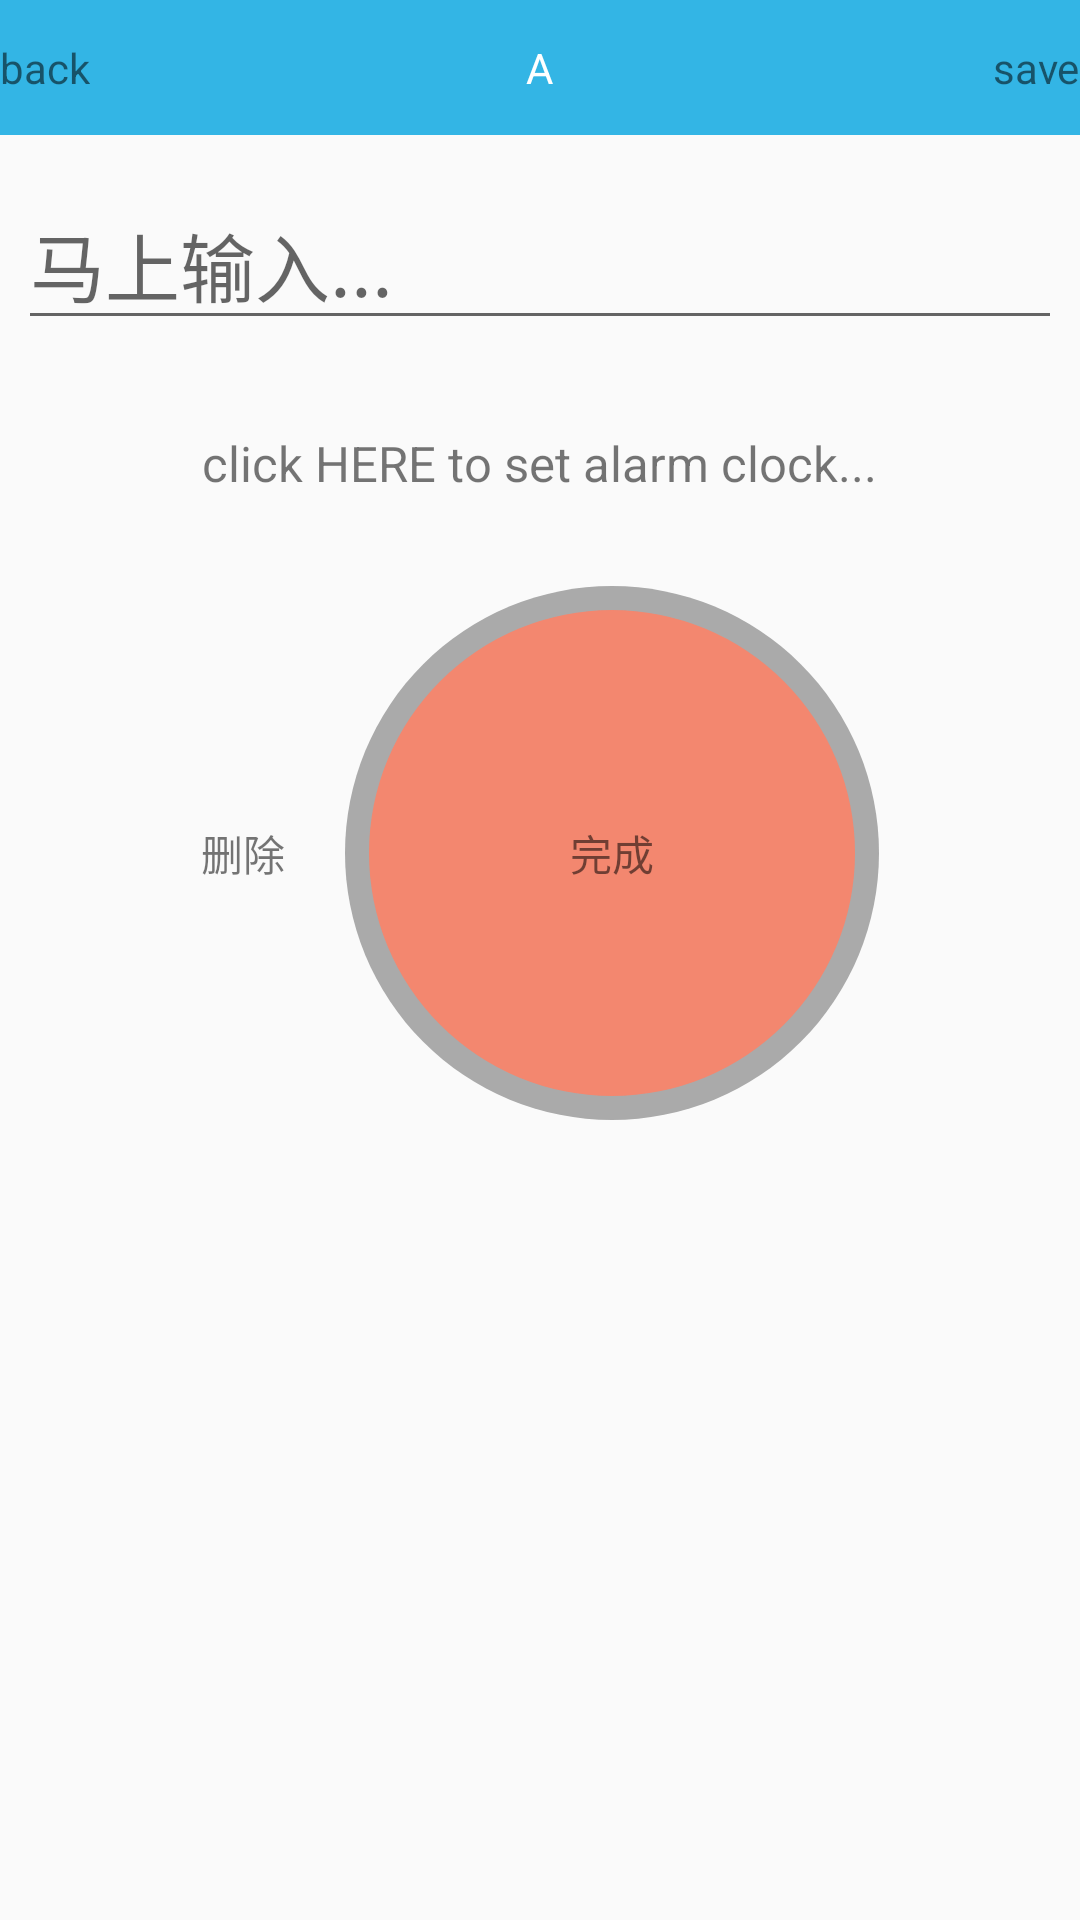

Produce the Android XML layout that renders to this screen, including the resource entries it uses.
<!-- AndroidManifest.xml: application theme AppTheme -->
<!-- res/layout/activity_item_content.xml -->
<?xml version="1.0" encoding="utf-8"?>
<LinearLayout xmlns:android="http://schemas.android.com/apk/res/android"
    xmlns:tools="http://schemas.android.com/tools"
    android:layout_width="match_parent"
    android:layout_height="match_parent"
    android:orientation="vertical"
    tools:context="com.sumugu.liubo.lc.simpleWay.ItemContentActivity">

    <RelativeLayout
        android:layout_width="match_parent"
        android:layout_height="45dp"
        android:background="@android:color/holo_blue_light">

        <TextView
            android:id="@+id/tv_back"
            android:layout_width="wrap_content"
            android:layout_height="match_parent"
            android:gravity="center"
            android:text="back" />

        <TextView
            android:layout_width="wrap_content"
            android:layout_height="match_parent"
            android:layout_centerInParent="true"
            android:gravity="center_vertical"
            android:text="A"
            android:textColor="@android:color/white" />

        <TextView
            android:id="@+id/tv_save"
            android:layout_width="wrap_content"
            android:layout_height="match_parent"
            android:layout_alignParentRight="true"
            android:gravity="center"
            android:text="save" />
    </RelativeLayout>

    <LinearLayout
        android:layout_width="match_parent"
        android:layout_height="wrap_content"
        android:orientation="vertical"
        android:paddingBottom="15dp"
        android:paddingLeft="6dp"
        android:paddingRight="6dp"
        android:paddingTop="15dp">

        <TextView
            android:id="@+id/text_id"
            android:layout_width="match_parent"
            android:layout_height="wrap_content"
            android:text="id is waiting..."
            android:textSize="10pt"
            android:visibility="gone" />

        <TextView
            android:id="@+id/text_content"
            android:layout_width="match_parent"
            android:layout_height="wrap_content"
            android:text="content is waiting..."
            android:textSize="10pt"
            android:visibility="gone" />

        <EditText
            android:id="@+id/edit_content"
            android:layout_width="match_parent"
            android:layout_height="wrap_content"
            android:hint="马上输入..."
            android:textSize="25sp" />

    </LinearLayout>

    <LinearLayout
        android:layout_width="match_parent"
        android:layout_height="wrap_content"
        android:gravity="center"
        android:orientation="horizontal"
        android:paddingBottom="15dp"
        android:paddingLeft="6dp"
        android:paddingRight="6dp"
        android:paddingTop="15dp">

        <TextView
            android:id="@+id/text_alarm"
            android:layout_width="wrap_content"
            android:layout_height="wrap_content"
            android:text="click HERE to set alarm clock..."
            android:textSize="8pt" />
    </LinearLayout>

    <LinearLayout
        android:id="@+id/line_action_zone"
        android:layout_width="match_parent"
        android:layout_height="wrap_content"
        android:gravity="center"
        android:orientation="horizontal"
        android:paddingBottom="15dp"
        android:paddingLeft="6dp"
        android:paddingRight="6dp"
        android:paddingTop="15dp">

        <TextView
            android:id="@+id/text_delete"
            android:layout_width="wrap_content"
            android:layout_height="wrap_content"
            android:paddingRight="20dp"
            android:text="删除" />


        <TextView
            android:id="@+id/text_finish"
            android:layout_width="wrap_content"
            android:layout_height="wrap_content"
            android:text="完成"
            android:gravity="center"
            android:background="@drawable/special_circle_bg"/>
    </LinearLayout>
</LinearLayout>
<!-- resources referenced by this layout -->
<resources>
  <!-- drawable special_circle_bg (drawable) -->
  <?xml version="1.0" encoding="utf-8"?>
  <layer-list xmlns:android="http://schemas.android.com/apk/res/android">
  
      <item>
          <shape android:shape="oval" >
              <corners android:radius="90dp"/>
              <solid android:color="@android:color/darker_gray" />
              <size android:width="170dp" android:height="170dp"/>
          </shape>
      </item>
  
      <item android:bottom="8dp" android:right="8dp" android:top="8dp" android:left="8dp" >
          <selector xmlns:android="http://schemas.android.com/apk/res/android">
              <item android:state_pressed="true">
                  <shape android:shape="oval" >
                      <corners android:radius="90dp"/>
                      <solid android:color="#e66b4f" />
                      <size android:width="162dp" android:height="162dp"/>
                  </shape>
              </item>
  
              <item>
                  <shape android:shape="oval" >
                      <corners android:radius="90dp"/>
                      <solid android:color="#f3876f" />
                      <size android:width="162dp" android:height="162dp"/>
                  </shape>
              </item>
  
          </selector>
      </item>
  
  </layer-list>
  <style name="AppTheme" parent="Theme.AppCompat.Light.NoActionBar">
          
      </style>
</resources>
